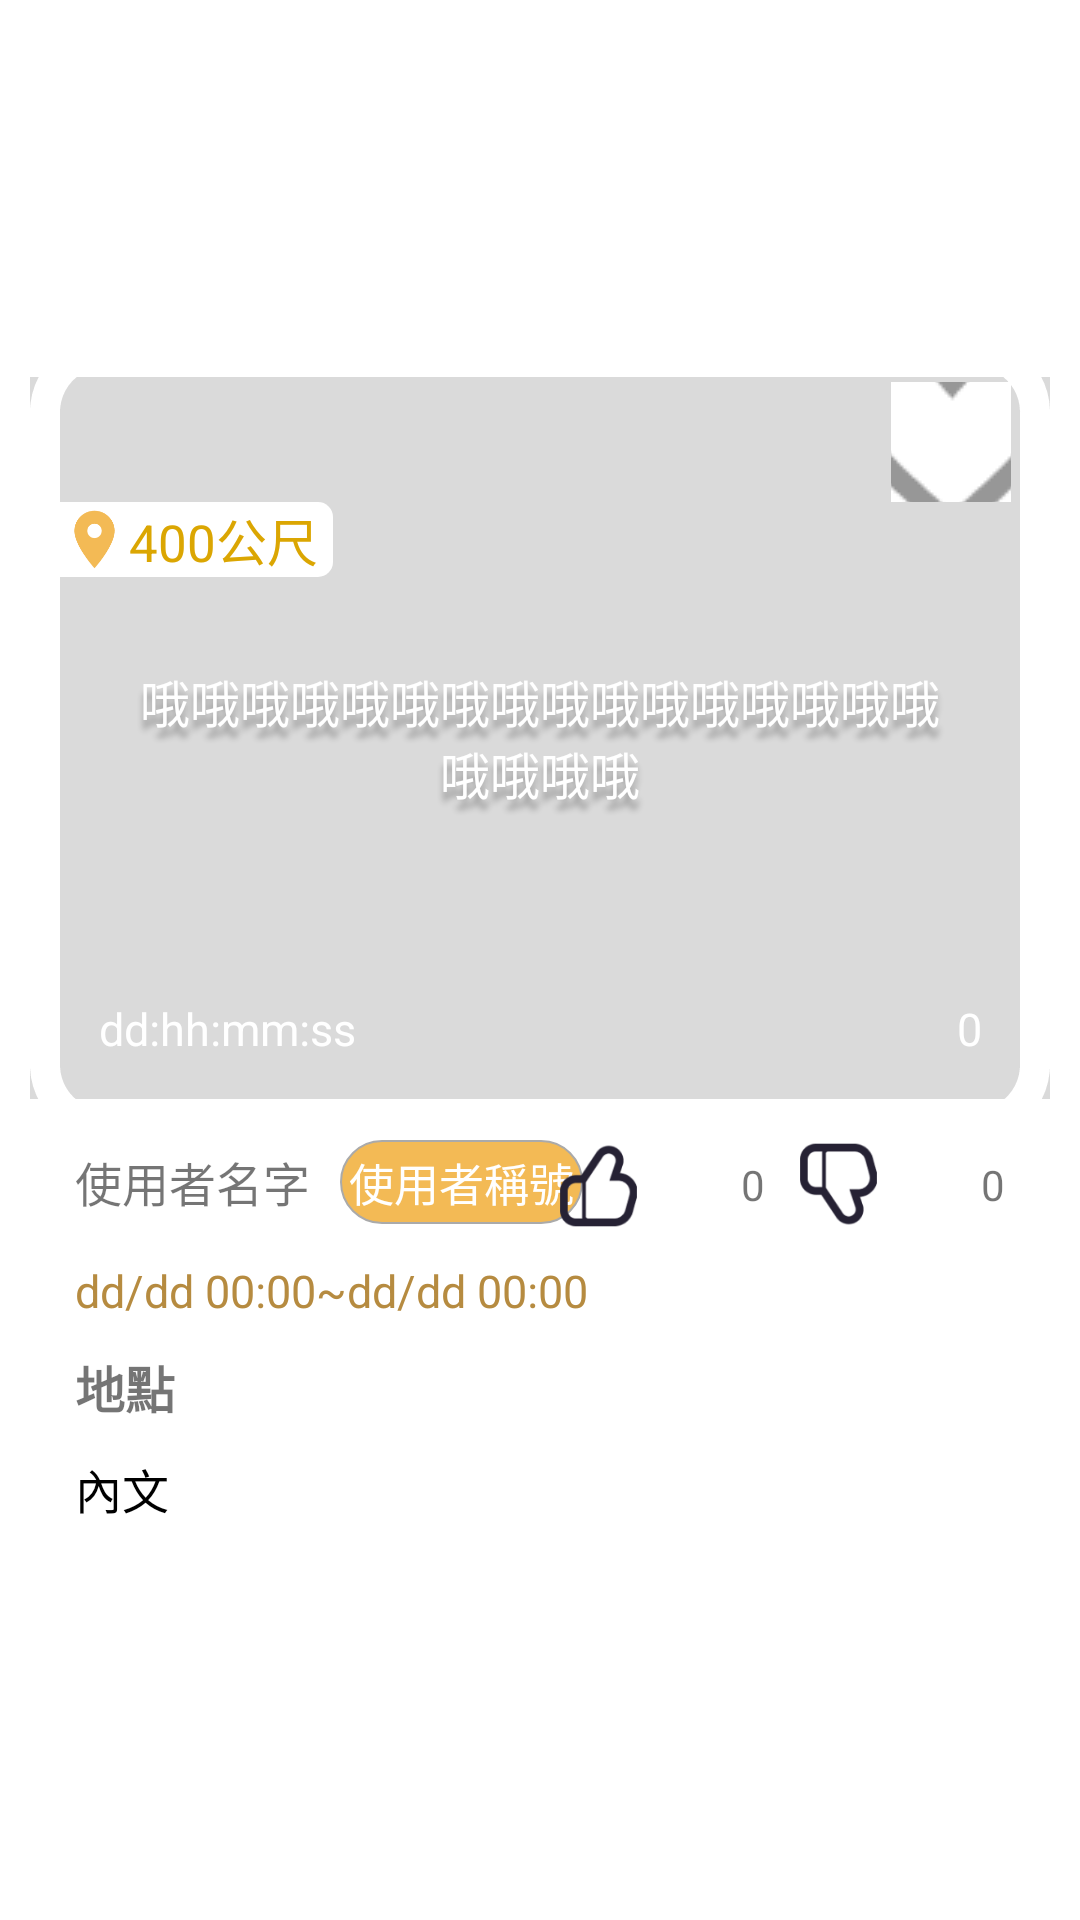

Here is an Android app screen rendered from its layout file. Give the layout XML and the strings, colors and styles it references.
<!-- AndroidManifest.xml: application theme Theme.Coflash -->
<!-- res/layout/popupwindow_layout_notice.xml -->
<?xml version="1.0" encoding="utf-8"?>
<RelativeLayout xmlns:android="http://schemas.android.com/apk/res/android"
    android:layout_width="match_parent"
    android:layout_height="match_parent"
    xmlns:app="http://schemas.android.com/apk/res-auto">

    <LinearLayout
        android:layout_width="match_parent"
        android:layout_height="wrap_content"
        android:layout_centerInParent="true"
        android:layout_marginLeft="10dp"
        android:layout_marginRight="10dp"
        android:background="@drawable/shape_corners"
        android:orientation="vertical">

        <RelativeLayout
            android:layout_width="match_parent"
            android:layout_height="wrap_content"
            android:layout_centerHorizontal="true">

            <ImageView
                android:id="@+id/photo"
                android:layout_width="match_parent"
                android:layout_height="247.62dp"
                android:layout_alignParentStart="true"
                android:layout_marginStart="7dp"
                android:layout_marginTop="8dp"
                android:layout_marginEnd="7dp"
                android:layout_marginBottom="8dp"
                android:gravity="center" />

            <TextView
                android:id="@+id/push_title"
                android:layout_width="match_parent"
                android:layout_height="240.62dp"
                android:layout_centerInParent="true"
                android:autoSizeMaxTextSize="48sp"
                android:autoSizeTextType="uniform"
                android:background="#25000000"
                android:paddingLeft="32.38dp"
                android:paddingTop="96dp"
                android:paddingRight="32.38dp"
                android:paddingBottom="96dp"
                android:shadowColor="#50000000"
                android:shadowDy="10"
                android:shadowRadius="5"
                android:text="哦哦哦哦哦哦哦哦哦哦哦哦哦哦哦哦哦哦哦哦"
                android:textAlignment="center"
                android:textColor="#FFFFFF" />

            <androidx.recyclerview.widget.RecyclerView
                android:id="@+id/tagRv"
                android:layout_width="wrap_content"
                android:layout_height="wrap_content"
                android:layout_alignStart="@+id/photo"
                android:layout_alignEnd="@+id/photo"
                android:layout_alignParentTop="true"
                android:layout_marginLeft="5dp"
                android:layout_marginTop="15dp"
                android:layout_marginRight="50dp"
                android:layout_weight="1"
                android:orientation="horizontal"
                android:radius="25dp"
                android:text="TV2"
                android:textAlignment="textStart"
                android:textSize="24sp"
                app:layoutManager="androidx.recyclerview.widget.LinearLayoutManager" />

            <LinearLayout
                android:layout_width="wrap_content"
                android:layout_height="wrap_content"
                android:layout_marginTop="55dp"
                android:orientation="horizontal"
                android:background="@drawable/shape_rightradius">
                <ImageView
                    android:id="@+id/gps"
                    android:layout_width="23dp"
                    android:layout_height="23dp"
                    android:layout_marginLeft="10dp"
                    android:layout_gravity="center"
                    android:background="#00000000"
                    android:src="@drawable/address" />
                <TextView
                    android:id="@+id/push_distance"
                    android:layout_width="wrap_content"
                    android:layout_height="wrap_content"
                    android:layout_gravity="center"
                    android:gravity="center"
                    android:layout_marginRight="5dp"
                    android:text="400公尺"
                    android:textColor="#DBA602"
                    android:textSize="17dp" />
                <TextView
                    android:layout_width="wrap_content"
                    android:layout_height="wrap_content"
                    android:layout_marginLeft="5dp"
                    android:layout_marginRight="5dp"
                    android:layout_gravity="center"
                    android:gravity="center"
                    android:visibility="gone"
                    android:text="|"
                    android:textColor="#DBA602"
                    android:textSize="20dp" />
                <TextView
                    android:id="@+id/activity_date"
                    android:layout_width="wrap_content"
                    android:layout_height="wrap_content"
                    android:layout_gravity="center"
                    android:gravity="center"
                    android:layout_marginRight="5dp"
                    android:text="即日起~2022/12/31"
                    android:visibility="gone"
                    android:textColor="#DBA602"
                    android:textSize="17dp" />
            </LinearLayout>

            <View
                android:layout_width="match_parent"
                android:layout_height="267.62dp"
                android:layout_centerInParent="true"
                android:background="@drawable/shape_stroke" />
            
            <ImageButton
                android:id="@+id/heart_popup"
                android:layout_width="40dp"
                android:layout_height="40dp"
                android:layout_alignParentEnd="true"
                android:layout_marginTop="15dp"
                android:layout_marginEnd="13dp"
                android:background="#00000000"
                android:src="@drawable/heart_popup" />
            <TextView
                android:id="@+id/countdownTime"
                android:layout_width="wrap_content"
                android:layout_height="wrap_content"
                android:layout_alignStart="@+id/photo"
                android:layout_alignBottom="@+id/photo"
                android:layout_marginStart="16dp"
                android:layout_marginLeft="15dp"
                android:layout_marginTop="10dp"
                android:layout_marginBottom="15dp"
                android:text="dd:hh:mm:ss"
                android:textColor="#FFFFFF"
                android:textSize="15dp" />

            <ImageView
                android:id="@+id/viewText"
                android:layout_width="25dp"
                android:layout_height="23dp"
                android:layout_alignStart="@+id/photo"
                android:layout_alignBottom="@+id/photo"
                android:layout_marginStart="269dp"
                android:layout_marginLeft="15dp"
                android:layout_marginTop="10dp"
                android:layout_marginBottom="15dp"
                android:src="@drawable/eye"
                android:textColor="#FFFFFF"
                android:textSize="15dp" />

            <TextView
                android:id="@+id/viewCount"
                android:layout_width="56dp"
                android:layout_height="wrap_content"
                android:layout_alignBottom="@+id/photo"
                android:layout_alignParentEnd="true"
                android:layout_marginStart="8dp"
                android:layout_marginLeft="15dp"
                android:layout_marginTop="10dp"
                android:layout_marginEnd="10dp"
                android:layout_marginBottom="15dp"
                android:layout_toEndOf="@+id/viewText"
                android:text="0"
                android:textColor="#FFFFFF"
                android:textSize="15dp" />
        </RelativeLayout>

        <RelativeLayout
            android:layout_width="wrap_content"
            android:layout_height="wrap_content">
            <LinearLayout
                android:layout_width="wrap_content"
                android:layout_height="wrap_content"
                android:layout_marginLeft="15dp"
                android:gravity="center_vertical"
                android:orientation="horizontal">

                <TextView
                    android:id="@+id/user_name"
                    android:layout_width="wrap_content"
                    android:layout_height="wrap_content"
                    android:text="使用者名字"
                    android:textSize="15.5dp" />

                <TextView
                    android:id="@+id/user_title"
                    android:layout_width="wrap_content"
                    android:layout_height="wrap_content"
                    android:layout_marginLeft="10dp"
                    android:background="@drawable/shape_rectangle"
                    android:text="使用者稱號"
                    android:textColor="@color/white"
                    android:textSize="15dp" />
            </LinearLayout>
            <LinearLayout
                android:layout_width="wrap_content"
                android:layout_height="wrap_content"
                android:orientation="horizontal"
                android:layout_marginRight="15dp"
                android:gravity="center_vertical"
                android:layout_alignParentRight="true">
                <ImageView
                    android:id="@+id/good_bold"
                    android:layout_width="30dp"
                    android:layout_height="30dp"
                    android:clickable="true"
                    android:src="@drawable/good_bold" />
                <TextView
                    android:id="@+id/goodnumber"
                    android:layout_width="40dp"
                    android:layout_height="wrap_content"
                    android:gravity="right"
                    android:layout_marginRight="10dp"
                    android:text="0" />
                <ImageView
                    android:id="@+id/bad_bold"
                    android:layout_width="30dp"
                    android:layout_height="30dp"
                    android:clickable="true"
                    android:src="@drawable/bad_bold" />
                <TextView
                    android:id="@+id/badnumber"
                    android:layout_width="40dp"
                    android:layout_height="wrap_content"
                    android:gravity="right"
                    android:text="0" />
            </LinearLayout>
        </RelativeLayout>

        <TextView
            android:id="@+id/activity_wholeTime"
            android:layout_width="wrap_content"
            android:layout_height="wrap_content"
            android:layout_marginLeft="15dp"
            android:layout_marginTop="10dp"
            android:text="dd/dd 00:00~dd/dd 00:00"
            android:textColor="#B68B40"
            android:textSize="15dp" />

        <TextView
            android:id="@+id/addr"
            android:layout_width="match_parent"
            android:layout_height="wrap_content"
            android:layout_marginTop="10dp"
            android:layout_marginLeft="15dp"
            android:layout_marginRight="15dp"
            android:text="地點"
            android:textSize="16.5dp"
            android:textStyle="bold" />

        <TextView
            android:id="@+id/push_context"
            android:layout_width="match_parent"
            android:layout_height="wrap_content"
            android:minHeight="0dp"
            android:maxHeight="200dp"
            android:layout_marginTop="10dp"
            android:layout_marginLeft="15dp"
            android:layout_marginRight="15dp"
            android:layout_marginBottom="20dp"
            android:scrollbars="vertical"
            android:text="內文"
            android:textSize="15.7dp"
            android:textColor="@color/black"/>
    </LinearLayout>

</RelativeLayout>
<!-- resources referenced by this layout -->
<resources>
  <color name="black">#FF000000</color>
  <color name="white">#FFFFFFFF</color>
  <!-- drawable address: png bitmap (drawable, 1961 bytes) -->
  <!-- drawable bad_bold: png bitmap (drawable, 4675 bytes) -->
  <!-- drawable good_bold: png bitmap (drawable, 4526 bytes) -->
  <!-- drawable heart_popup: png bitmap (drawable, 2775 bytes) -->
  <!-- drawable shape_corners (drawable) -->
  <?xml version="1.0" encoding="utf-8"?>
  <shape xmlns:android="http://schemas.android.com/apk/res/android"
      android:shape="rectangle">
      <corners android:radius="30dp" />
      <solid android:color="#FFFFFF" />
  </shape>
  <!-- drawable shape_rectangle (drawable) -->
  <?xml version="1.0" encoding="utf-8"?>
  <shape
      xmlns:android="http://schemas.android.com/apk/res/android"
      android:shape="rectangle"> //指定形狀類型，默認為rectangle
      <solid android:color="#F3BA55" /> //指定形狀的填充色
  
      <padding
          android:bottom="3dp"
          android:left="3dp"
          android:right="3dp"
          android:top="3dp" /> //設定內容區域離邊界的間距
  
      <corners android:radius="200dp" /> //設定圓角，只適用於 rectangle
  
      <stroke
          android:width="0.5dp"
          android:color="@android:color/darker_gray"
          android:dashGap="0dp"
          android:dashWidth="0dp" /> //設定描邊
  </shape>
  <!-- drawable shape_rightradius (drawable) -->
  <?xml version="1.0" encoding="utf-8"?>
  <shape xmlns:android="http://schemas.android.com/apk/res/android">
  
      
      <corners
          android:topRightRadius="5dp"
          android:bottomRightRadius="5dp" />
      <solid android:color="#ffffff" />
  
  </shape>
  <!-- drawable shape_stroke (drawable) -->
  <?xml version="1.0" encoding="utf-8"?>
  <shape xmlns:android="http://schemas.android.com/apk/res/android">
  
      
      <corners android:radius="30dp"
          android:topLeftRadius="20dp"
          android:topRightRadius="20dp"
          android:bottomLeftRadius="20dp"
          android:bottomRightRadius="20dp" />
  
      
      <stroke android:width="10dp"
          android:color="#ffffff"
          android:dashWidth="5dp"
          android:dashGap="0dp" />
  
  </shape>
  <style name="Theme.Coflash" parent="Theme.MaterialComponents.DayNight.DarkActionBar">
          
          <item name="colorPrimary">@color/purple_500</item>
          <item name="colorPrimaryVariant">@color/purple_700</item>
          <item name="colorOnPrimary">@color/white</item>
          
          <item name="colorSecondary">@color/teal_200</item>
          <item name="colorSecondaryVariant">@color/teal_700</item>
          <item name="colorOnSecondary">@color/black</item>
          
          <item name="android:statusBarColor" tools:targetApi="l">?attr/colorPrimaryVariant</item>
          
      </style>
  <color name="purple_500">#FF6200EE</color>
  <color name="purple_700">#FF3700B3</color>
  <color name="teal_200">#FF03DAC5</color>
  <color name="teal_700">#FF018786</color>
</resources>
